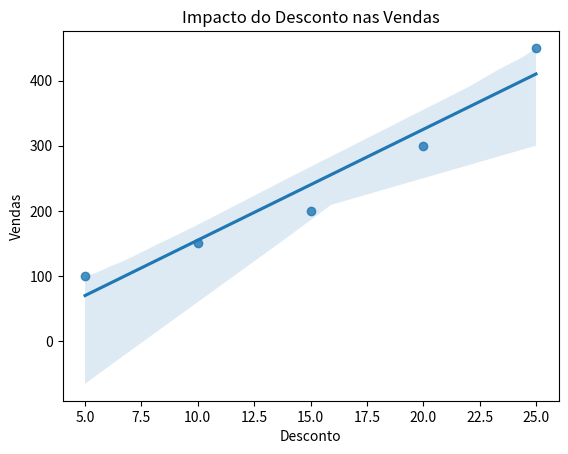
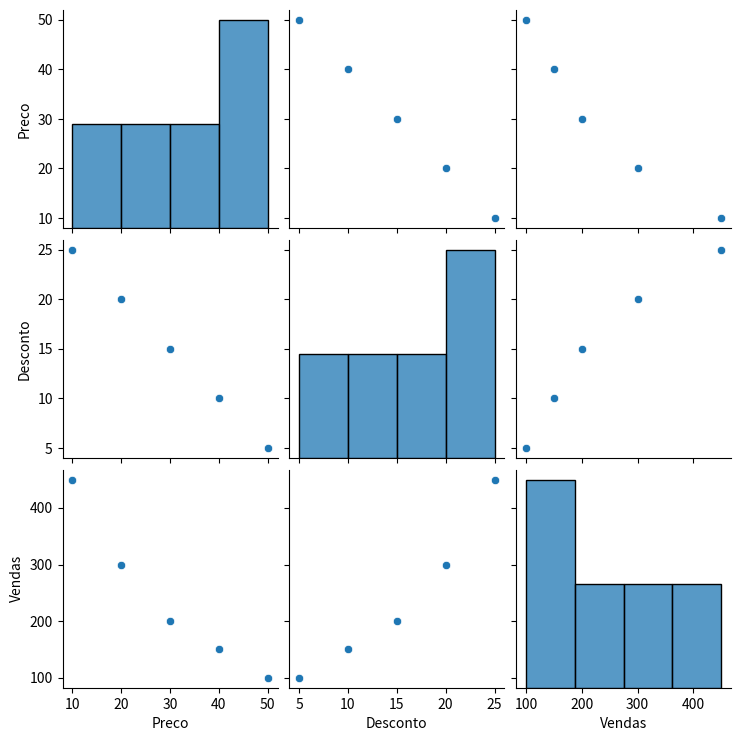

Write the Python code that produced these figures, in order.
%pip install seaborn matplotlib pandas

import seaborn as sns
import pandas as pd
import matplotlib.pyplot as plt

# Criando dados fictícios
data = {
    'Preco': [50, 40, 30, 20, 10],
    'Desconto': [5, 10, 15, 20, 25],
    'Vendas': [100, 150, 200, 300, 450]
}
df = pd.DataFrame(data)
print("Dados prontos para análise!")

sns.regplot(x='Desconto', y='Vendas', data=df)
plt.title('Impacto do Desconto nas Vendas')
plt.show()

sns.pairplot(df)
plt.show()
